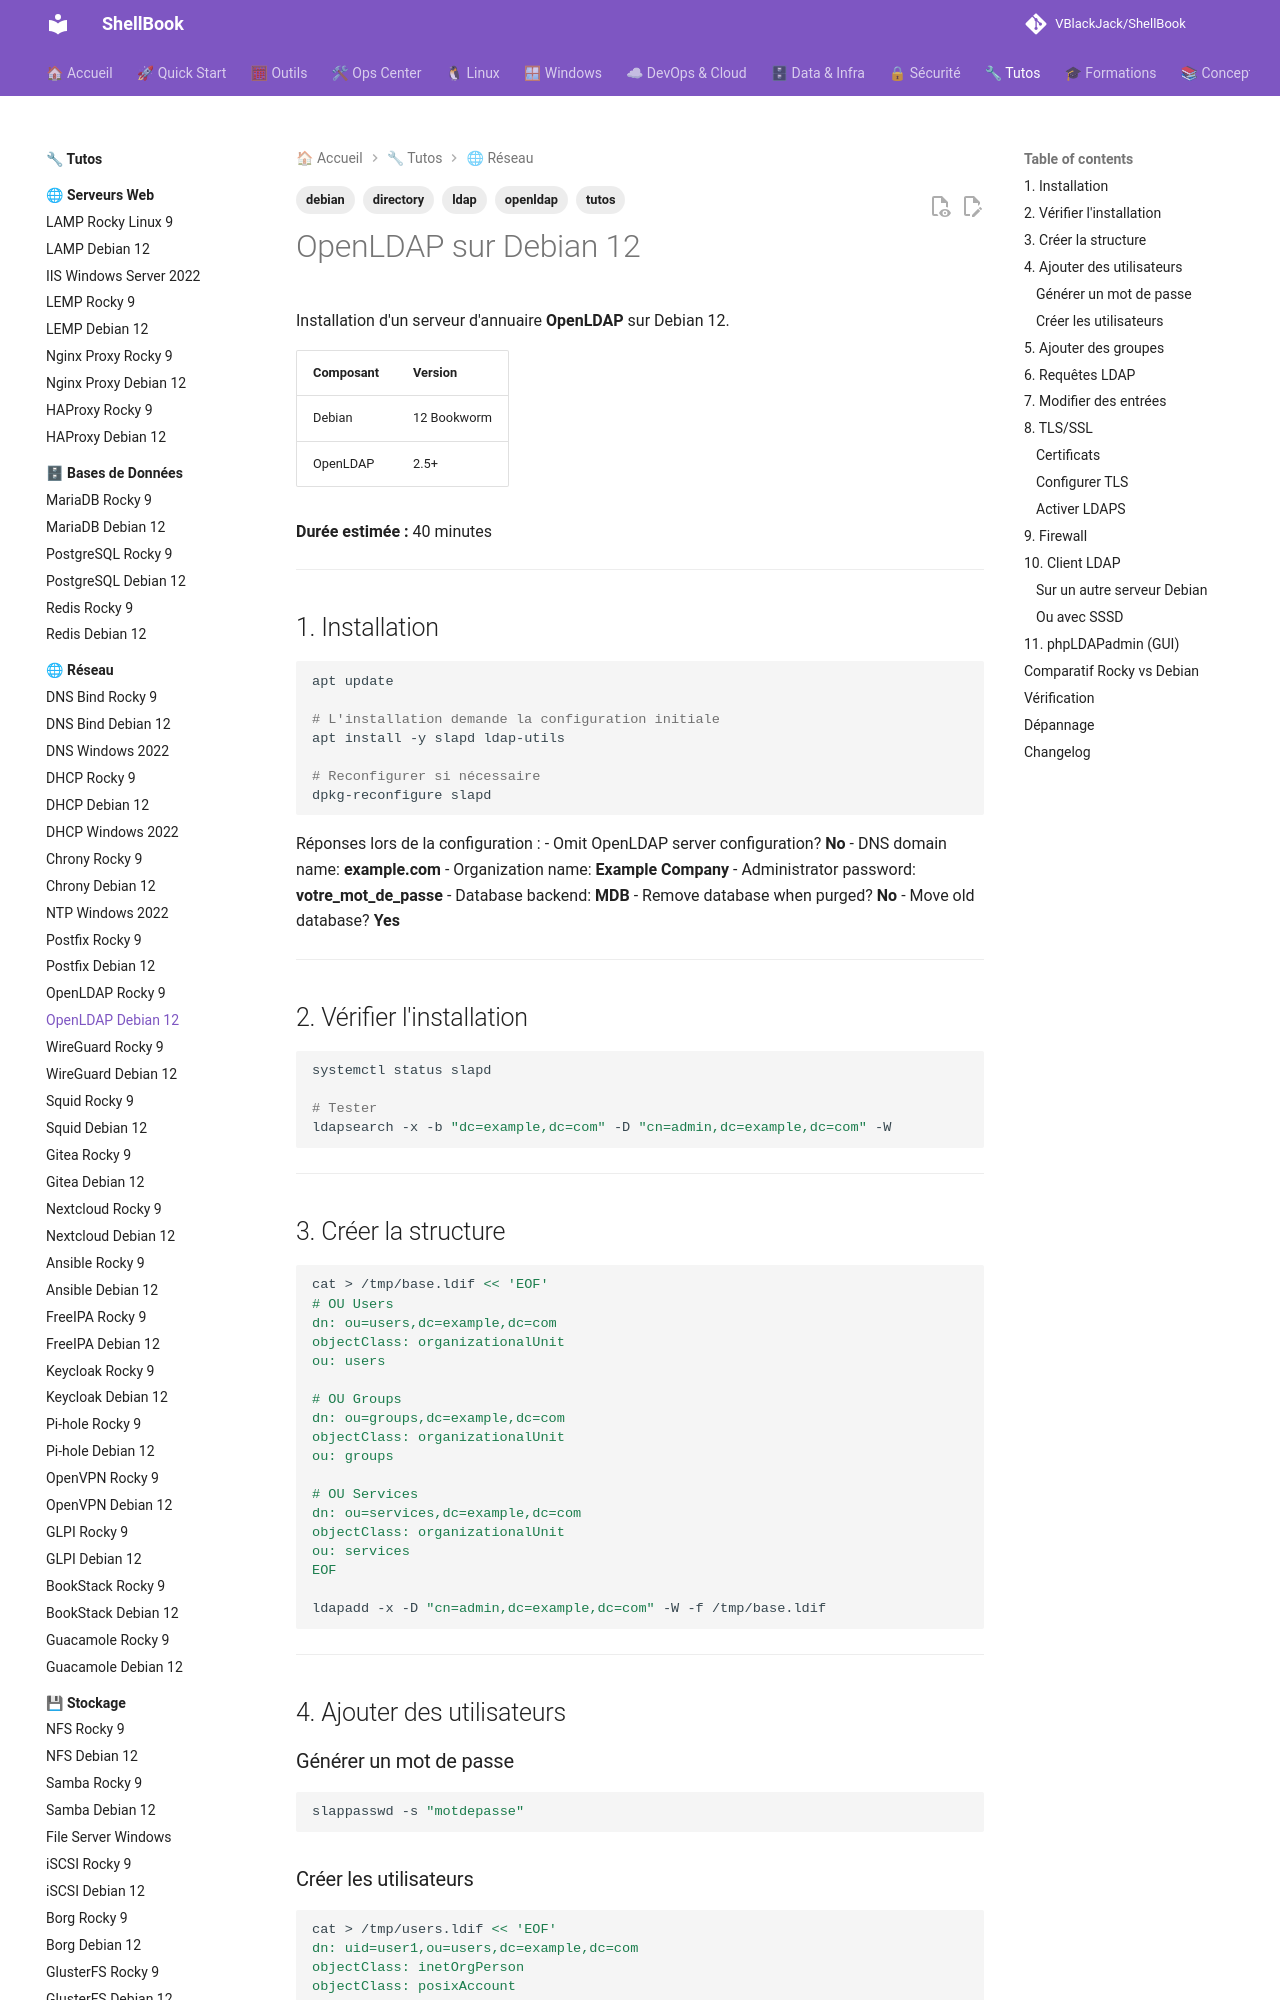

repository: VBlackJack/ShellBook · page: tutos/network/openldap-debian12/index.html · generator: mkdocs

---
tags:
  - tutos
  - ldap
  - openldap
  - directory
  - debian
---

# OpenLDAP sur Debian 12

Installation d'un serveur d'annuaire **OpenLDAP** sur Debian 12.

| Composant | Version |
|-----------|---------|
| Debian | 12 Bookworm |
| OpenLDAP | 2.5+ |

**Durée estimée :** 40 minutes

---

## 1. Installation

```bash
apt update

# L'installation demande la configuration initiale
apt install -y slapd ldap-utils

# Reconfigurer si nécessaire
dpkg-reconfigure slapd
```

Réponses lors de la configuration :
- Omit OpenLDAP server configuration? **No**
- DNS domain name: **example.com**
- Organization name: **Example Company**
- Administrator password: **votre_mot_de_passe**
- Database backend: **MDB**
- Remove database when purged? **No**
- Move old database? **Yes**

---

## 2. Vérifier l'installation

```bash
systemctl status slapd

# Tester
ldapsearch -x -b "dc=example,dc=com" -D "cn=admin,dc=example,dc=com" -W
```

---

## 3. Créer la structure

```bash
cat > /tmp/base.ldif << 'EOF'
# OU Users
dn: ou=users,dc=example,dc=com
objectClass: organizationalUnit
ou: users

# OU Groups
dn: ou=groups,dc=example,dc=com
objectClass: organizationalUnit
ou: groups

# OU Services
dn: ou=services,dc=example,dc=com
objectClass: organizationalUnit
ou: services
EOF

ldapadd -x -D "cn=admin,dc=example,dc=com" -W -f /tmp/base.ldif
```

---

## 4. Ajouter des utilisateurs

### Générer un mot de passe

```bash
slappasswd -s "motdepasse"
```
